The GitHub repository leexymon/YOLO-GARBAGE contains a labelled image folder "trash_cls_dataset" with 6 categories: cardboard, glass, metal, paper, plastic, trash. Examples follow, each with its label.

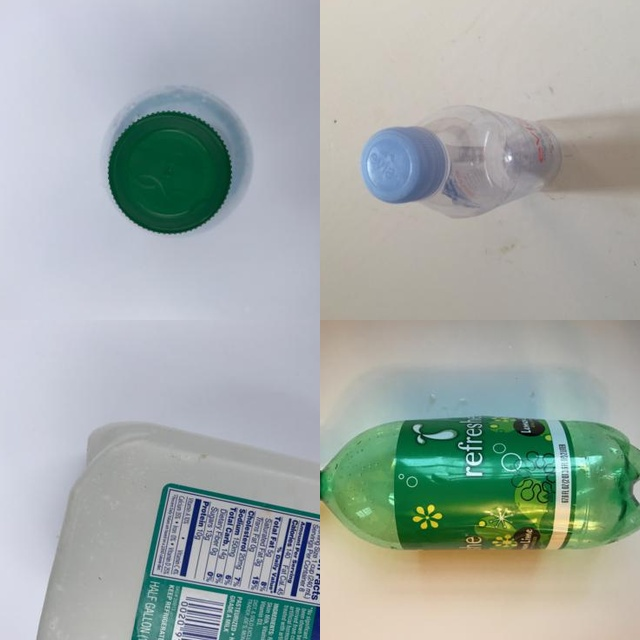
Label: plastic

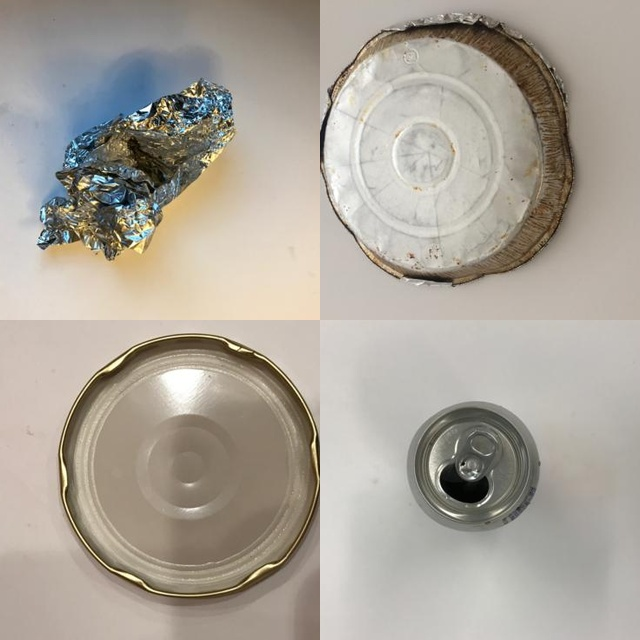
Label: metal

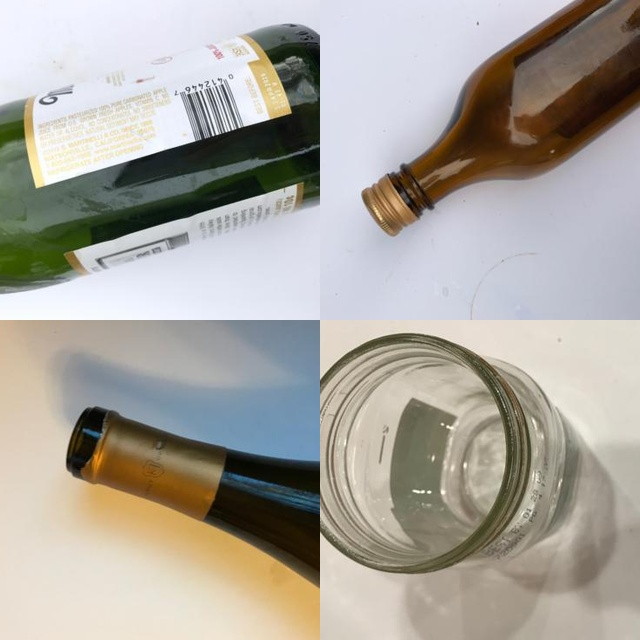
Label: glass

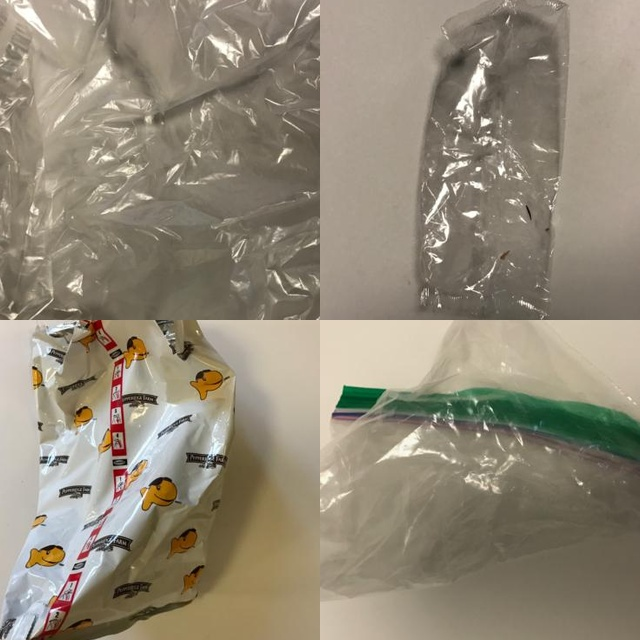
Label: trash

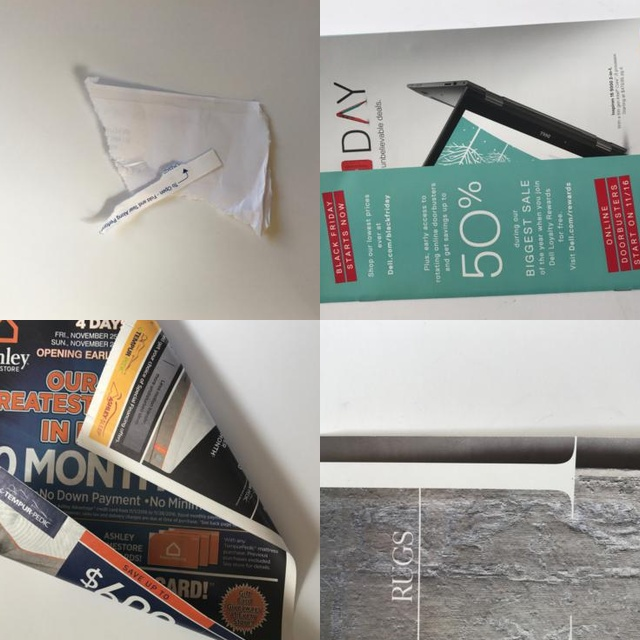
Label: paper

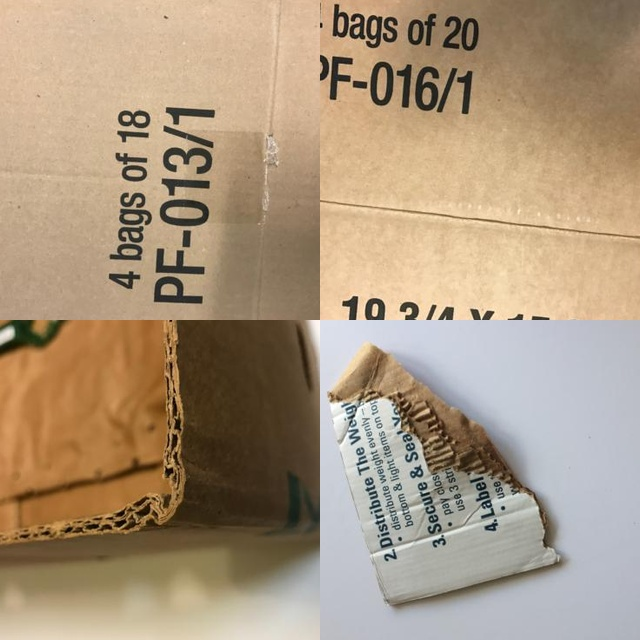
Label: cardboard
